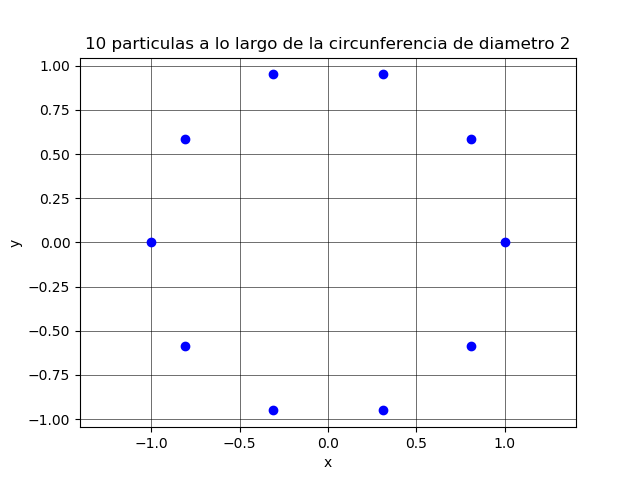

The table this chart was drawn from, first rows:
1.000000000000000000e+00, 0.000000000000000000e+00
8.090169943749474513e-01, 5.877852522924731371e-01
3.090169943749474513e-01, 9.510565162951535312e-01
-3.090169943749473402e-01, 9.510565162951536422e-01
-8.090169943749473402e-01, 5.877852522924732481e-01
-1.000000000000000000e+00, 1.224646799147353207e-16
-8.090169943749475623e-01, -5.877852522924730261e-01
-3.090169943749475623e-01, -9.510565162951535312e-01
3.090169943749472292e-01, -9.510565162951536422e-01
8.090169943749473402e-01, -5.877852522924733591e-01
